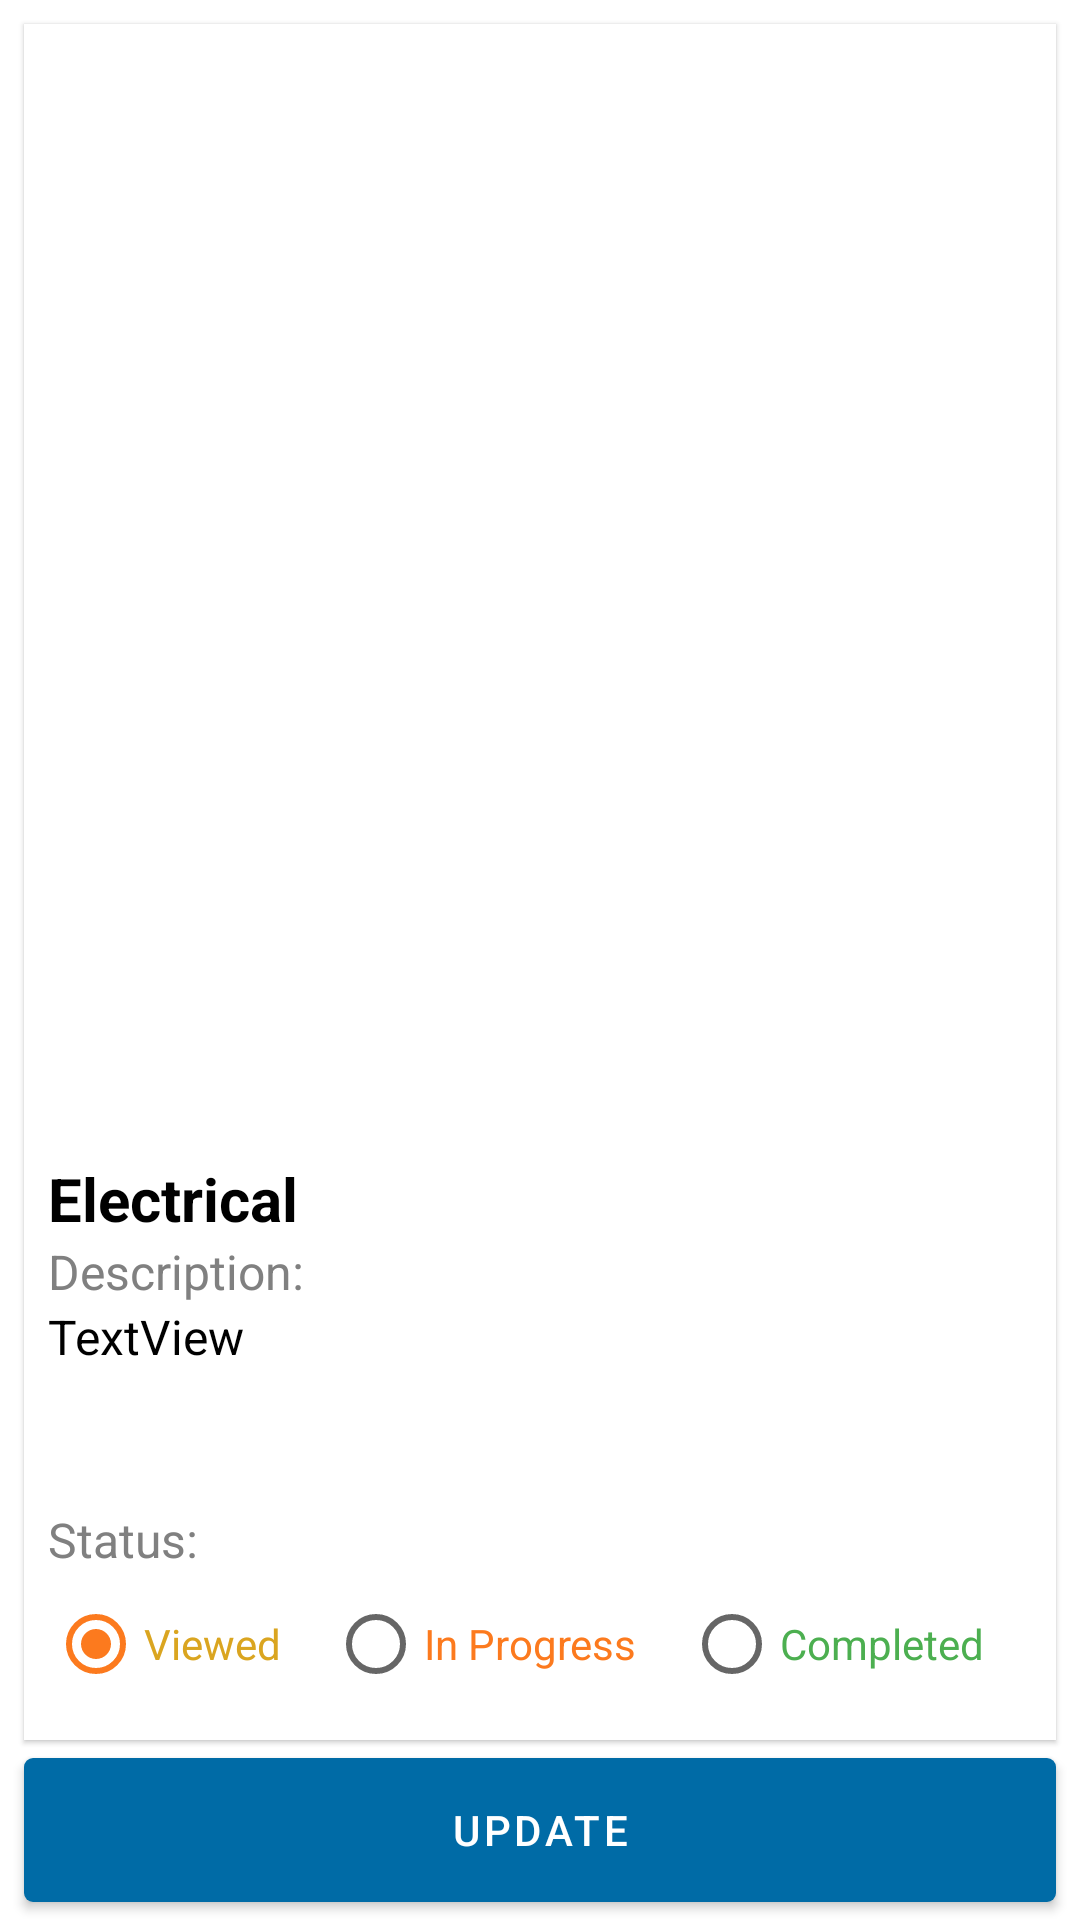

Here is an Android app screen rendered from its layout file. Give the layout XML and the strings, colors and styles it references.
<!-- AndroidManifest.xml: application theme AppTheme.NoActionBar -->
<!-- res/layout/fragment_view_problem.xml -->
<?xml version="1.0" encoding="utf-8"?>
<androidx.constraintlayout.widget.ConstraintLayout
    xmlns:android="http://schemas.android.com/apk/res/android"
    xmlns:app="http://schemas.android.com/apk/res-auto"
    xmlns:tools="http://schemas.android.com/tools"
    android:layout_width="match_parent"
    android:layout_height="match_parent"
    >

    <include
        layout="@layout/component_view_problem"
        android:layout_width="0dp"
        android:layout_height="0dp"
        android:layout_marginStart="8dp"
        android:layout_marginTop="8dp"
        android:layout_marginEnd="8dp"
        app:layout_constraintBottom_toTopOf="@+id/btnUpdateProblem"
        app:layout_constraintEnd_toEndOf="parent"
        app:layout_constraintStart_toStartOf="parent"
        app:layout_constraintTop_toTopOf="parent" />


    <com.google.android.material.button.MaterialButton
        android:id="@+id/btnUpdateProblem"
        android:layout_width="0dp"
        android:layout_height="@dimen/view_height"
        android:layout_marginStart="8dp"
        android:layout_marginEnd="8dp"
        android:layout_weight="1"
        android:text="Update"
        android:theme="@style/Widget.MaterialComponents.Button"
        app:cornerRadius="3dp"
        app:icon="@drawable/ic_baseline_publish_24"
        app:iconTint="@color/White"
        app:layout_constraintBottom_toBottomOf="parent"
        app:layout_constraintEnd_toEndOf="parent"
        app:layout_constraintStart_toStartOf="parent" />





</androidx.constraintlayout.widget.ConstraintLayout>
<!-- res/layout/component_view_problem.xml (included above) -->
<?xml version="1.0" encoding="utf-8"?>
<androidx.cardview.widget.CardView
    xmlns:android="http://schemas.android.com/apk/res/android"
    xmlns:app="http://schemas.android.com/apk/res-auto"
    xmlns:tools="http://schemas.android.com/tools"
    android:id="@+id/crdHomeownerProblem"
    style="@style/CardViewMargins"
    android:layout_marginBottom="8dp"
    android:layout_width="match_parent"
    android:layout_height="match_parent">

    <androidx.constraintlayout.widget.ConstraintLayout
        android:layout_width="match_parent"
        android:layout_height="match_parent">


        <ImageView
            android:id="@+id/imgHomeownerProblem"
            android:layout_width="0dp"
            android:layout_height="0dp"
            android:layout_marginStart="8dp"
            android:layout_marginTop="8dp"
            android:layout_marginEnd="8dp"
            android:layout_marginBottom="8dp"
            android:scaleType="fitXY"
            app:layout_constraintBottom_toTopOf="@+id/txtHomeownerProblemType"
            app:layout_constraintEnd_toEndOf="parent"
            app:layout_constraintHorizontal_bias="0.0"
            app:layout_constraintStart_toStartOf="parent"
            app:layout_constraintTop_toTopOf="parent"
            tools:srcCompat="@tools:sample/avatars" />

        <TextView
            android:id="@+id/textView5"
            style="@style/row_key"
            android:layout_width="wrap_content"
            android:layout_height="wrap_content"
            android:layout_marginStart="8dp"
            android:text="Description:"
            app:layout_constraintBottom_toTopOf="@+id/txtHomeownerProblemDescription"
            app:layout_constraintStart_toStartOf="parent" />

        <TextView
            android:id="@+id/txtHomeownerProblemType"
            style="@style/row_value"
            android:layout_width="0dp"
            android:layout_height="wrap_content"
            android:layout_marginStart="8dp"
            android:layout_marginEnd="8dp"
            android:gravity="start"
            android:text="Electrical"
            android:textSize="20sp"
            android:textStyle="bold"
            app:layout_constraintBottom_toTopOf="@+id/textView5"
            app:layout_constraintEnd_toEndOf="parent"
            app:layout_constraintStart_toStartOf="parent" />

        <TextView
            android:id="@+id/txtHomeownerProblemDescription"
            style="@style/row_value"
            android:layout_width="0dp"
            android:layout_height="wrap_content"
            android:layout_marginStart="8dp"
            android:layout_marginEnd="8dp"
            android:layout_marginBottom="8dp"
            android:ellipsize="end"
            android:inputType="textMultiLine"
            android:lines="3"
            android:maxLines="3"
            android:scrollHorizontally="true"
            android:text="TextView"
            app:layout_constraintBottom_toTopOf="@+id/textView15"
            app:layout_constraintEnd_toEndOf="parent"
            app:layout_constraintStart_toStartOf="parent" />

        <TextView
            android:id="@+id/textView15"
            style="@style/row_key"
            android:layout_width="wrap_content"
            android:layout_height="wrap_content"
            android:layout_marginStart="8dp"
            android:text="Status:"
            app:layout_constraintBottom_toTopOf="@+id/rdgProblemStatus"
            app:layout_constraintStart_toStartOf="parent" />

        <RadioGroup
            android:id="@+id/rdgProblemStatus"
            android:layout_width="0dp"
            android:layout_height="wrap_content"
            android:layout_marginStart="8dp"
            android:layout_marginEnd="8dp"
            android:layout_marginBottom="8dp"
            android:orientation="horizontal"
            app:layout_constraintBottom_toBottomOf="parent"
            app:layout_constraintEnd_toEndOf="parent"
            app:layout_constraintStart_toStartOf="parent">

            <RadioButton
                android:id="@+id/radioButton7"
                android:layout_width="wrap_content"
                android:layout_height="wrap_content"
                android:layout_weight="1"
                android:checked="true"
                android:textColor="@color/Yellow"
                android:text="Viewed" />

            <RadioButton
                android:id="@+id/radioButton4"
                android:layout_weight="1"
                android:layout_width="wrap_content"
                android:layout_height="wrap_content"
                android:textColor="@color/colorSecondary"
                android:text="In Progress" />

            <RadioButton
                android:id="@+id/radioButton5"
                android:layout_weight="1"
                android:layout_width="wrap_content"
                android:layout_height="wrap_content"
                android:textColor="@color/Green"
                android:text="Completed" />

        </RadioGroup>

    </androidx.constraintlayout.widget.ConstraintLayout>


</androidx.cardview.widget.CardView>
<!-- resources referenced by this layout -->
<resources>
  <color name="Green">#4CAF50</color>
  <color name="White">#FFFFFFFF</color>
  <color name="Yellow">#daa520</color>
  <color name="colorSecondary">#FC7A1E</color>
  <dimen name="view_height">60dp</dimen>
  <style name="CardViewMargins" parent="Widget.MaterialComponents.CardView">
          <item name="android:fitsSystemWindows">true</item>
          <item name="android:layout_marginTop">8dp</item>
          <item name="android:layout_marginStart">8dp</item>
          <item name="android:layout_marginEnd">8dp</item>
      </style>
  <style name="row_key">
          <item name="android:paddingRight">@dimen/activity_vertical_margin</item>
          <item name="android:textColor">@color/Gray</item>
          <item name="android:textSize">16sp</item>
      </style>
  <style name="row_value">
          <item name="android:layout_weight">1</item>
          <item name="android:textColor">@color/Black</item>
          <item name="android:textSize">16sp</item>
      </style>
  <style name="AppTheme.NoActionBar" parent="Theme.MaterialComponents.Light.NoActionBar">
          <item name="windowActionBar">false</item>
          <item name="windowNoTitle">true</item>
          <item name="colorPrimary">@color/colorPrimary</item>
          <item name="colorPrimaryDark">@color/colorPrimaryDark</item>
          <item name="colorSecondary">@color/colorSecondary</item>
          <item name="colorAccent">@color/colorSecondary</item>
          <item name="android:statusBarColor">@color/colorPrimary</item>
          <item name="textInputStyle">@style/Widget.MaterialComponents.TextInputLayout.OutlinedBox.Dense</item>
      </style>
  <dimen name="activity_vertical_margin">16dp</dimen>
  <color name="Gray">#FF808080</color>
  <color name="Black">#FF000000</color>
  <color name="colorPrimary">#006BA6</color>
  <color name="colorPrimaryDark">#0A1128</color>
</resources>
